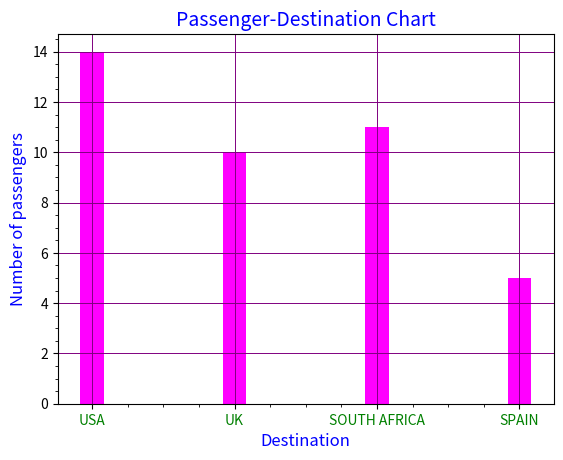

This chart was generated by the following Python code:
import matplotlib.pyplot as plt
import numpy as np

def A7(title, blue, green, brown, other):

    y = [blue, green, brown, other]
    x = [2, 4, 6, 8]
    y_ticks = list(range(max(y)+2))

    

    # Format y_ticks
    def format_y_ticks():
        if max(y) < 30:	
            y_even = []
            for val in y_ticks:
                if val % 2 == 0:
                    y_even.append(val)
        else:		
            y_even = list(y_ticks[0:-1:5])
			
        return(y_even)

    y_vals = format_y_ticks()
    
    width = 1/1.5
    fig = plt.figure()
    ax = fig.add_subplot(111)
    rext1 = ax.bar(x, y, width-1, color="#FF00FF", label='All people')
    plt.title(title, color='blue', fontsize=14)
    plt.minorticks_on()
    plt.grid(color="#800080", which='major',linewidth=0.7, ls='-')
    #plt.grid(color='#800080', which='minor', lw=1.0, ls='-')
    #plt.legend(loc="upper left", frameon=True )
    ax.set_ylabel('Number of passengers', color='blue', fontsize=12)
    ax.set_xlabel('Destination',color='blue', fontsize=12)
    ax.set_xticks(x)
    ax.set_yticks(y_vals)
    ax.set_xticklabels(('USA', 'UK', 'SOUTH AFRICA', 'SPAIN', ), color='green')



    plt.show()

A7('Passenger-Destination Chart', 14, 10, 11, 5)